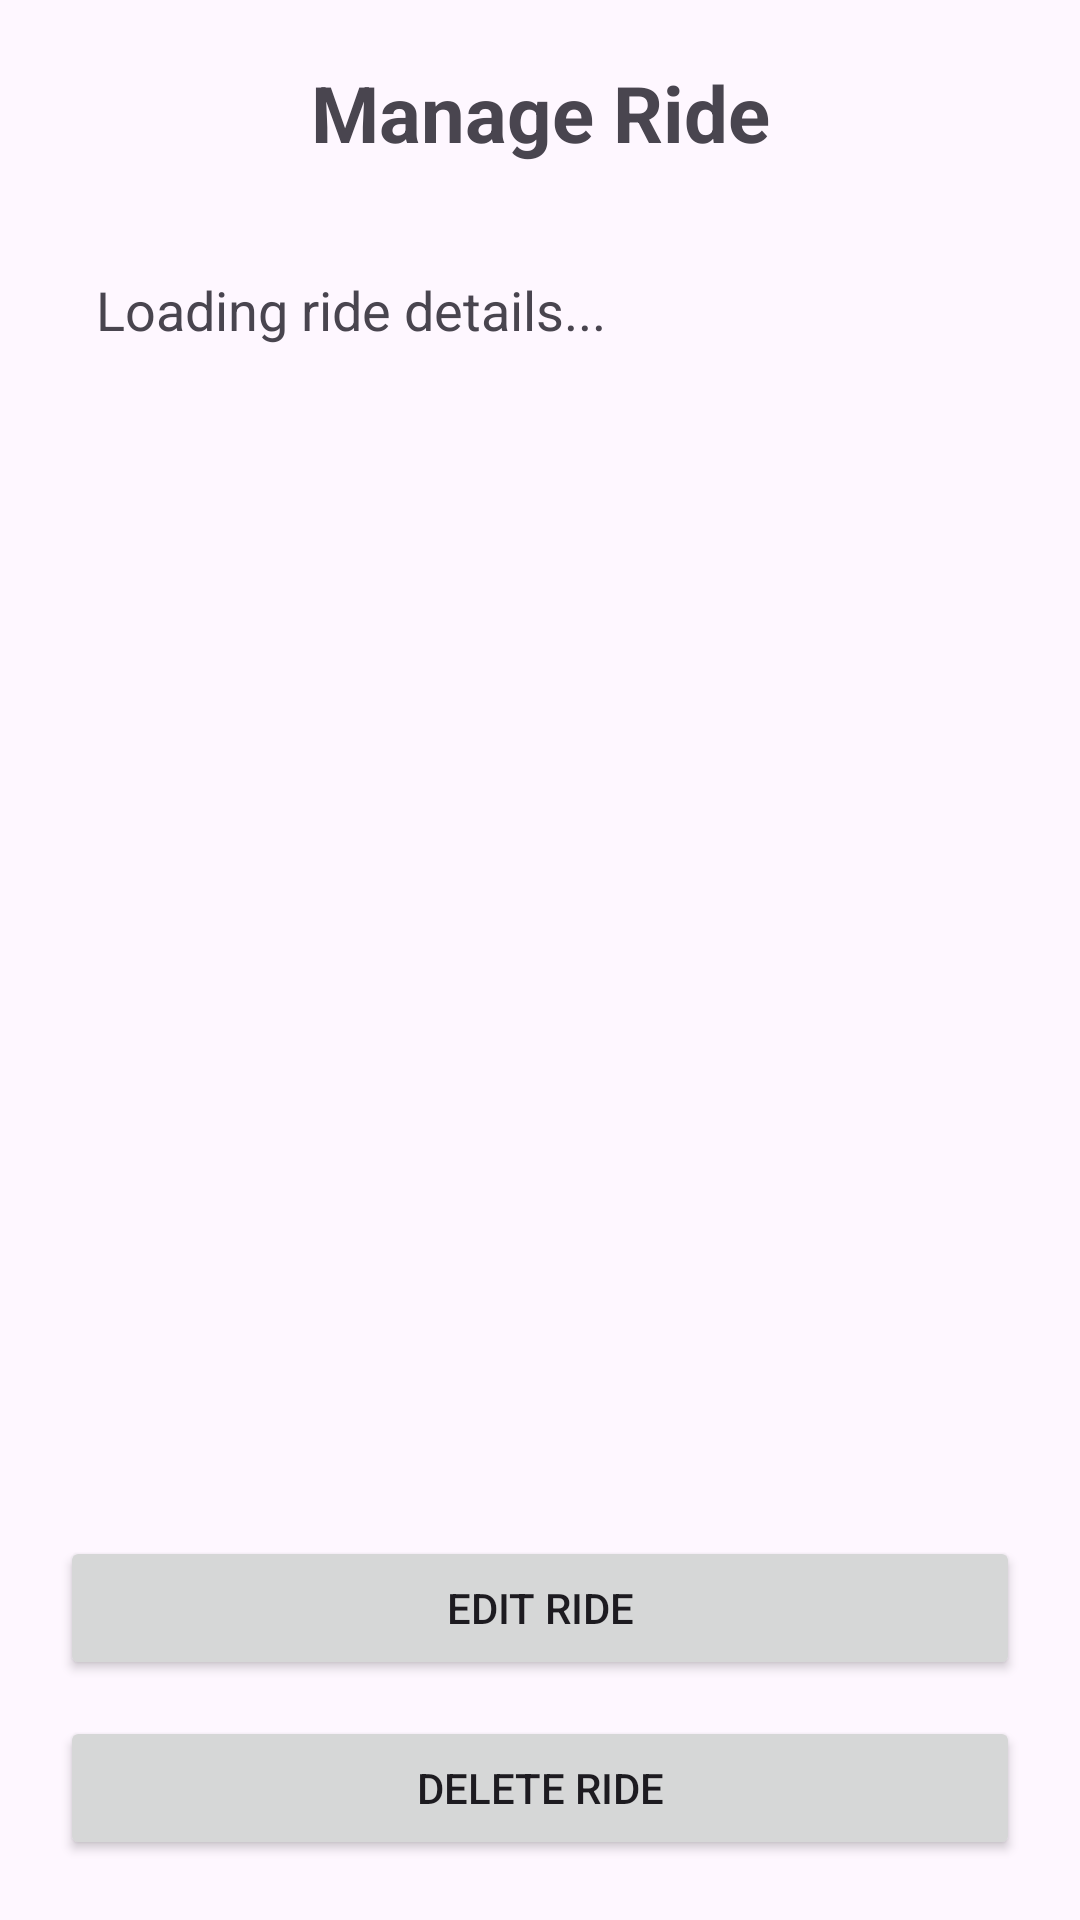

This screen was rendered from an Android layout file. Write that file and the resources it references.
<!-- AndroidManifest.xml: application theme Theme.RideShareUltimate -->
<!-- res/layout/activity_manage_ride.xml -->
<?xml version="1.0" encoding="utf-8"?>
<LinearLayout xmlns:android="http://schemas.android.com/apk/res/android"
    android:layout_width="match_parent"
    android:layout_height="match_parent"
    android:orientation="vertical"
    android:padding="20dp">

    <TextView
        android:id="@+id/tvManageTitle"
        android:layout_width="match_parent"
        android:layout_height="wrap_content"
        android:text="Manage Ride"
        android:textSize="26sp"
        android:textStyle="bold"
        android:gravity="center"
        android:layout_marginBottom="24dp" />

    <TextView
        android:id="@+id/tvRideDetails"
        android:layout_width="match_parent"
        android:layout_height="wrap_content"
        android:text="Loading ride details..."
        android:textSize="18sp"
        android:padding="12dp"
        android:layout_weight="1" />

    <Button
        android:id="@+id/btnEditRide"
        android:layout_width="match_parent"
        android:layout_height="wrap_content"
        android:text="Edit Ride" />

    <Button
        android:id="@+id/btnDeleteRide"
        android:layout_width="match_parent"
        android:layout_height="wrap_content"
        android:text="Delete Ride"
        android:layout_marginTop="12dp" />

</LinearLayout>
<!-- resources referenced by this layout -->
<resources>
  <style name="Theme.RideShareUltimate" parent="Base.Theme.RideShareUltimate" />
  <style name="Base.Theme.RideShareUltimate" parent="Theme.Material3.DayNight">
          
          
      </style>
</resources>
